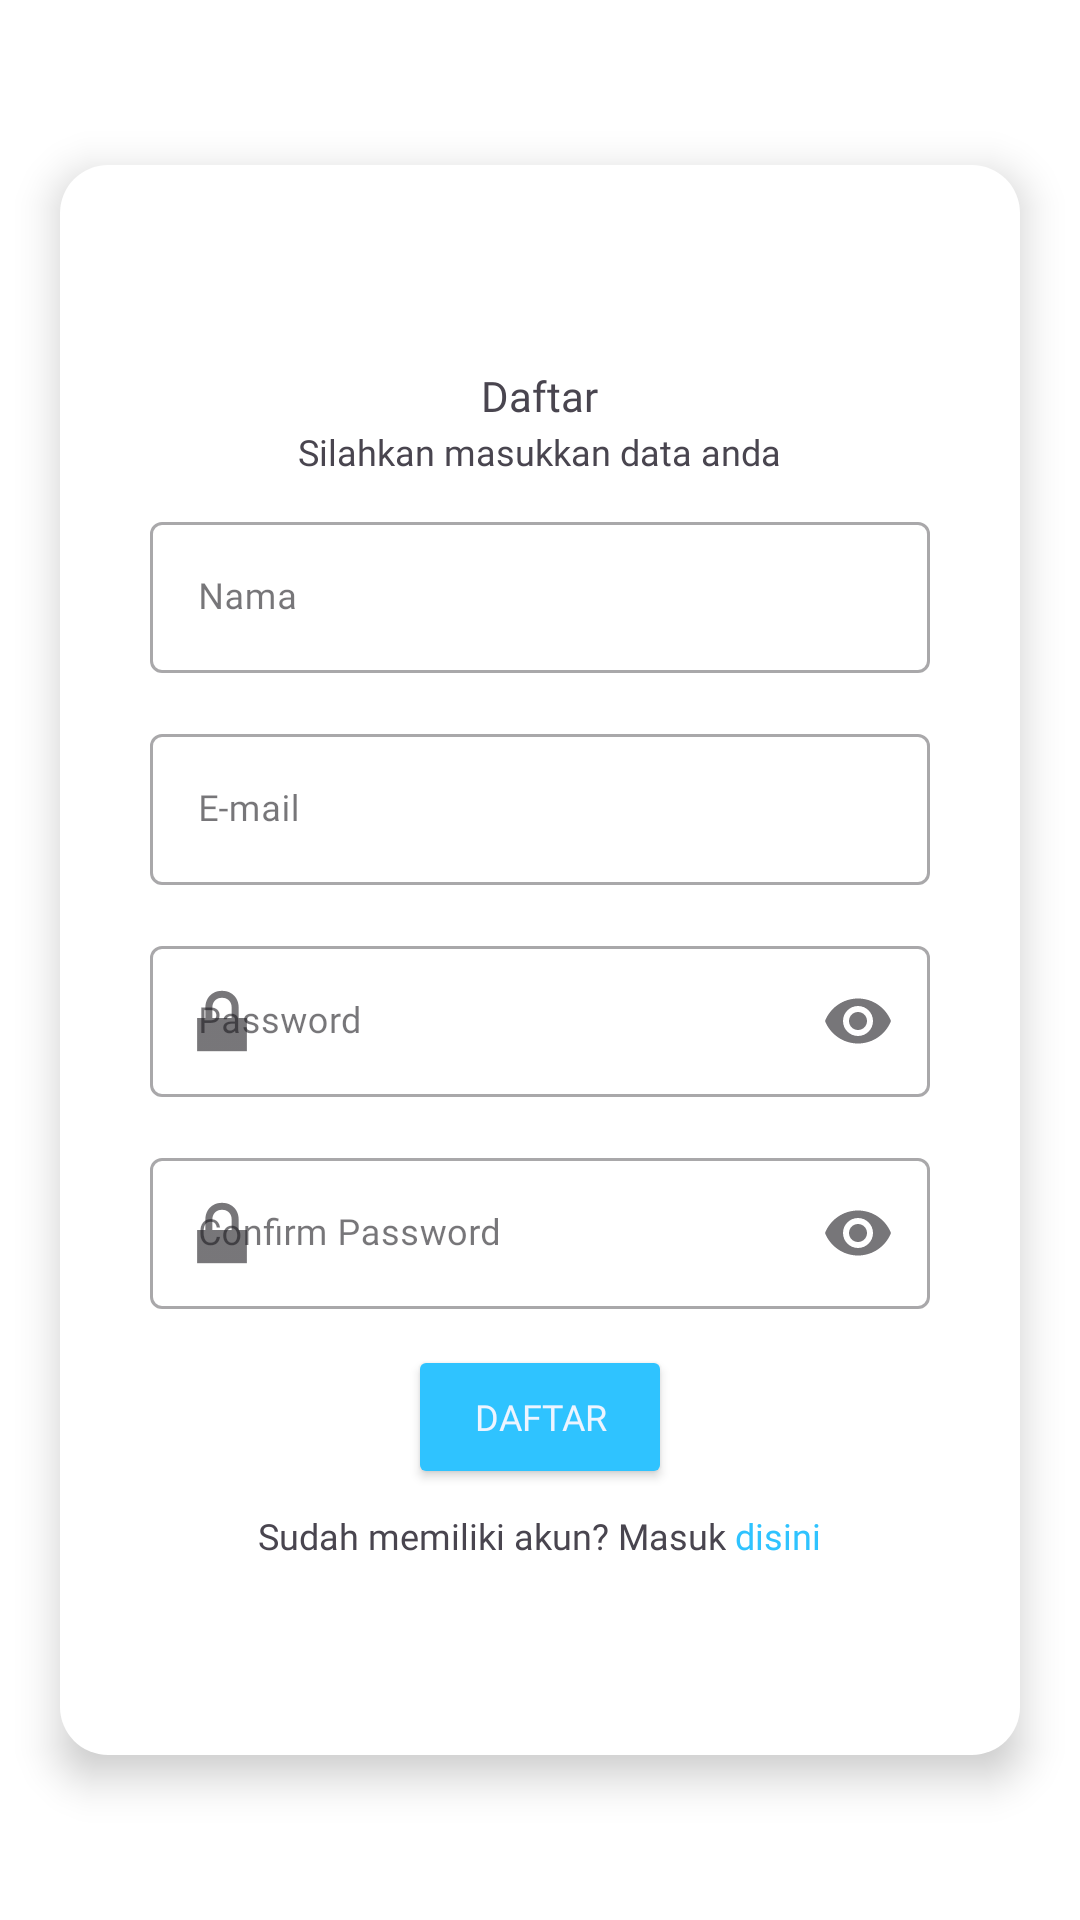

Write the Android layout XML for this screen, with the resource values it uses.
<!-- AndroidManifest.xml: application theme Theme.SmartPDAM -->
<!-- res/layout/activity_signup.xml -->
<?xml version="1.0" encoding="utf-8"?>
<androidx.constraintlayout.widget.ConstraintLayout xmlns:android="http://schemas.android.com/apk/res/android"
    xmlns:app="http://schemas.android.com/apk/res-auto"
    xmlns:tools="http://schemas.android.com/tools"
    android:id="@+id/main"
    android:layout_width="match_parent"
    android:background="@color/white"
    android:layout_height="match_parent"
    tools:context=".ui.SignUpActivity">

    <LinearLayout
        android:id="@+id/linearLayout2"
        android:layout_width="320dp"
        android:layout_height="530dp"
        android:background="@drawable/bg_login"
        android:elevation="8dp"
        android:gravity="center"
        android:orientation="vertical"
        app:layout_constraintBottom_toBottomOf="parent"
        app:layout_constraintEnd_toEndOf="parent"
        app:layout_constraintStart_toStartOf="parent"
        app:layout_constraintTop_toTopOf="parent">

    <TextView
        android:id="@+id/text_preview"
        android:layout_width="wrap_content"
        android:layout_height="wrap_content"
        android:layout_gravity="center"
        android:layout_marginTop="20dp"
        android:fontFamily="@font/poppins_extrbold"
        android:text="Daftar"
        android:textSize="14sp" />

    <TextView
        android:id="@+id/textbawah"
        android:layout_width="wrap_content"
        android:layout_height="wrap_content"
        android:layout_gravity="center"
        android:layout_marginTop="1dp"
        android:fontFamily="@font/poppins"
        android:text="Silahkan masukkan data anda"
        android:textSize="12sp" />

    <com.google.android.material.textfield.TextInputLayout
        android:id="@+id/filledTextField3"
        style="@style/Widget.MaterialComponents.TextInputLayout.OutlinedBox"
        android:layout_width="match_parent"
        android:layout_height="wrap_content"
        android:layout_marginStart="30dp"
        android:layout_marginTop="10dp"
        android:layout_marginEnd="30dp"
        android:hint="Nama"
        app:endIconMode="clear_text"
        app:startIconDrawable="@drawable/baseline_person_24">

        <com.google.android.material.textfield.TextInputEditText
            android:id="@+id/namaregis"
            android:layout_width="match_parent"
            android:layout_height="wrap_content"
            android:fontFamily="@font/poppins"
            android:textColorHint="#042954"
            android:forceHasOverlappingRendering="false"
            android:textSize="12sp" />
    </com.google.android.material.textfield.TextInputLayout>

    <com.google.android.material.textfield.TextInputLayout
        android:id="@+id/filledTextField"
        style="@style/Widget.MaterialComponents.TextInputLayout.OutlinedBox"
        android:layout_width="match_parent"
        android:layout_height="wrap_content"
        android:layout_marginStart="30dp"
        android:layout_marginTop="15dp"
        android:layout_marginEnd="30dp"
        android:hint="E-mail"
        app:endIconMode="clear_text"
        app:startIconDrawable="@drawable/baseline_email_24">

        <com.google.android.material.textfield.TextInputEditText
            android:id="@+id/emailregis"
            android:layout_width="match_parent"
            android:layout_height="wrap_content"
            android:fontFamily="@font/poppins"
            android:textColorHint="#042954"
            android:forceHasOverlappingRendering="false"
            android:inputType="textEmailAddress"
            android:textSize="12sp" />
    </com.google.android.material.textfield.TextInputLayout>

    <com.google.android.material.textfield.TextInputLayout
        android:id="@+id/filledTextField2"
        style="@style/Widget.MaterialComponents.TextInputLayout.OutlinedBox"
        android:layout_width="match_parent"
        android:layout_height="wrap_content"
        android:layout_marginStart="30dp"
        android:layout_marginTop="15dp"
        android:layout_marginEnd="30dp"
        android:hint="Password"
        app:endIconMode="password_toggle"
        app:startIconDrawable="@android:drawable/ic_lock_lock">

        <com.google.android.material.textfield.TextInputEditText
            android:id="@+id/passwordregis"
            android:layout_width="match_parent"
            android:layout_height="wrap_content"
            android:fontFamily="@font/poppins"
            android:textColorHint="#042954"
            android:inputType="textPassword"
            android:textSize="12sp" />
    </com.google.android.material.textfield.TextInputLayout>
        <com.google.android.material.textfield.TextInputLayout
            android:id="@+id/filled2"
            style="@style/Widget.MaterialComponents.TextInputLayout.OutlinedBox"
            android:layout_width="match_parent"
            android:layout_height="wrap_content"
            android:layout_marginStart="30dp"
            android:layout_marginTop="15dp"
            android:layout_marginEnd="30dp"
            android:hint="Confirm Password"
            app:endIconMode="password_toggle"
            app:startIconDrawable="@android:drawable/ic_lock_lock">

            <com.google.android.material.textfield.TextInputEditText
                android:id="@+id/confirmpasswordregis"
                android:layout_width="match_parent"
                android:layout_height="wrap_content"
                android:fontFamily="@font/poppins"
                android:textColorHint="#042954"
                android:inputType="textPassword"
                android:textSize="12sp" />
        </com.google.android.material.textfield.TextInputLayout>

    <Button
        android:id="@+id/buttonregis"
        android:layout_width="wrap_content"
        android:layout_height="wrap_content"
        android:layout_gravity="center"
        android:layout_marginStart="50dp"
        android:layout_marginTop="12dp"
        android:layout_marginEnd="50dp"
        android:backgroundTint="#2FC3FF"
        android:fontFamily="@font/poppins_bold"
        android:text="Daftar"
        android:elevation="15dp"
        android:textColor="#EDF4FF"
        android:textSize="12sp" />

    <LinearLayout
        android:layout_width="wrap_content"
        android:layout_height="wrap_content"
        android:layout_gravity="center"
        android:elevation="15dp"
        android:layout_marginBottom="20dp"
        android:orientation="horizontal">

        <TextView
            android:id="@+id/textregistrasi"
            android:layout_width="wrap_content"
            android:layout_height="wrap_content"
            android:layout_gravity="center"
            android:layout_marginTop="5dp"
            android:fontFamily="@font/poppins"
            android:text="Sudah memiliki akun? Masuk"
            android:textSize="12sp" />

        <TextView
            android:id="@+id/login_redirect"
            android:layout_width="wrap_content"
            android:layout_height="wrap_content"
            android:layout_gravity="center"
            android:layout_marginTop="5dp"
            android:fontFamily="@font/poppins_bold"
            android:text=" disini"
            android:textColor="#2FC3FF"
            android:textSize="12sp" />
        </LinearLayout>\
    </LinearLayout>
</androidx.constraintlayout.widget.ConstraintLayout>
<!-- resources referenced by this layout -->
<resources>
  <color name="white">#FFFFFFFF</color>
  <!-- drawable bg_login (drawable) -->
  <?xml version="1.0" encoding="utf-8"?>
  <shape xmlns:android="http://schemas.android.com/apk/res/android"
      android:shape="rectangle">
      <corners android:radius="16dp"></corners>
      <solid android:color="#FFFFFF"></solid>
  </shape>
  <style name="Theme.SmartPDAM" parent="Base.Theme.SmartPDAM" />
  <style name="Base.Theme.SmartPDAM" parent="Theme.Material3.DayNight.NoActionBar">
          
          
      </style>
</resources>
